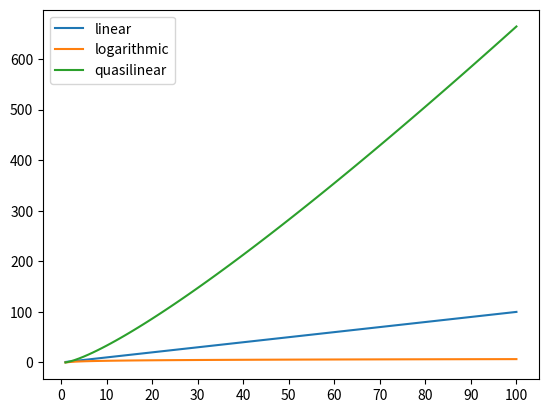

The matplotlib source for this figure:
import matplotlib.pyplot as plt
from math import log2

data = [i for i in range(1,101)]
data_logarithmic = [log2(i) for i in range(1,101)]
data_quasilinear = [i*log2(i) for i in range(1,101)]

plt.plot(data, data, label="linear")
plt.plot(data, data_logarithmic, label="logarithmic")
plt.plot(data, data_quasilinear, label="quasilinear")

plt.xticks([10*i for i in range(0,11)])

plt.legend()
plt.show()